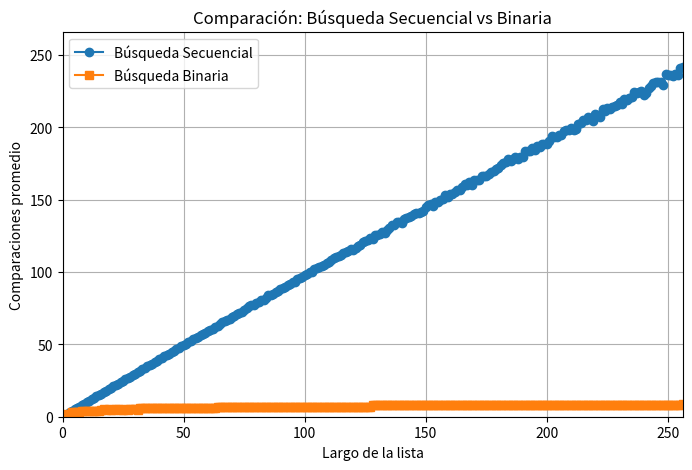

Source code (Python):
import random
import matplotlib.pyplot as plt

# --- Búsquedas con conteo de comparaciones ---

def busqueda_secuencial_comps(lista, x):
    comps = 0
    for i, elem in enumerate(lista):
        comps += 1
        if elem == x:
            return i, comps
    return -1, comps


def busqueda_binaria_comps(lista, x):
    izq = 0
    der = len(lista) - 1
    comps = 0

    while izq <= der:
        comps += 1
        medio = (izq + der) // 2

        if lista[medio] == x:
            return medio, comps
        elif lista[medio] > x:
            der = medio - 1
        else:
            izq = medio + 1

    return -1, comps


# --- Experimentos ---

def experimento_secuencial_promedio(lista, m, k):
    """Corre k experimentos con m búsquedas aleatorias y devuelve el promedio de comparaciones."""
    comps_totales = 0
    for _ in range(k):
        x = random.randint(0, m*2)  # elemento que puede o no estar
        _, comps = busqueda_secuencial_comps(lista, x)
        comps_totales += comps
    return comps_totales / k


def experimento_binario_promedio(lista, m, k):
    """Corre k experimentos con búsqueda binaria y devuelve el promedio de comparaciones."""
    comps_totales = 0
    for _ in range(k):
        x = random.randint(0, m*2)
        _, comps = busqueda_binaria_comps(lista, x)
        comps_totales += comps
    return comps_totales / k


# --- Gráfico comparativo ---

def graficar_bbin_vs_bseq(m, k):
    largos = range(1, 257)
    comps_secuencial = []
    comps_binaria = []

    for n in largos:
        lista = list(range(n))
        comps_secuencial.append(experimento_secuencial_promedio(lista, m, k))
        comps_binaria.append(experimento_binario_promedio(lista, m, k))

    plt.figure(figsize=(8, 5))
    plt.plot(largos, comps_secuencial, label='Búsqueda Secuencial', marker='o')
    plt.plot(largos, comps_binaria, label='Búsqueda Binaria', marker='s')
    plt.title('Comparación: Búsqueda Secuencial vs Binaria')
    plt.xlabel('Largo de la lista')
    plt.ylabel('Comparaciones promedio')
    plt.legend()
    plt.xlim(0, 256)
    plt.ylim(0, max(comps_secuencial)*1.1)
    plt.grid(True)
    plt.show()


# --- Ejecución del experimento ---

graficar_bbin_vs_bseq(m=1000, k=1000)
